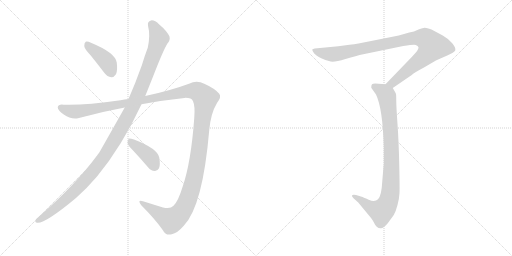
t = 0.00 s
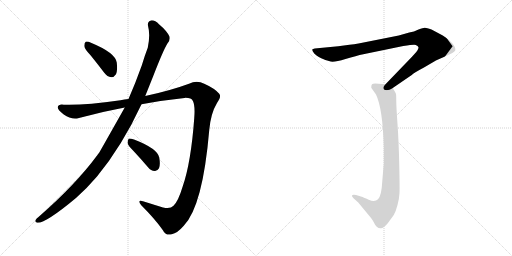
t = 4.94 s
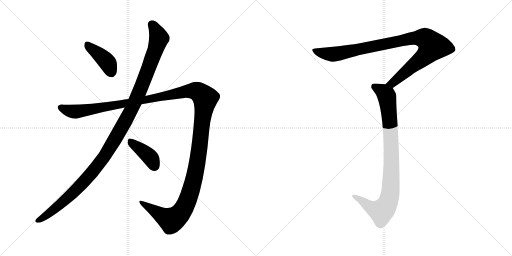
t = 5.15 s
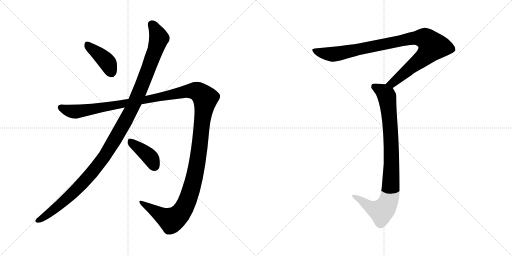
t = 5.36 s
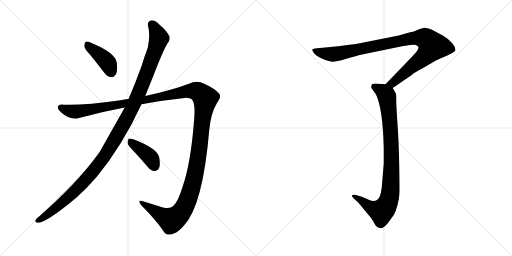
t = 5.57 s
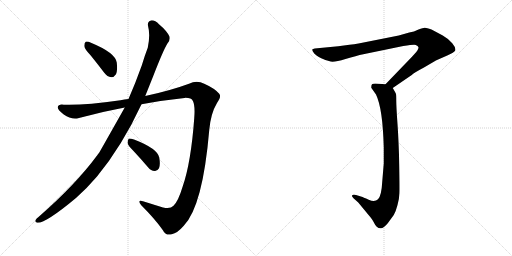
t = 6.42 s

The animated SVG that drew these frames (rendered in a browser with its animation timeline set to each time). Animation: 6 CSS @keyframes rules; one cycle of 6.42 s.

<svg version="1.1" viewBox="0 0 2048 1024" xmlns="http://www.w3.org/2000/svg">
  <g stroke="lightgray" stroke-dasharray="1,1" stroke-width="1" transform="scale(4, 4)">
    <line x1="0" y1="0" x2="256" y2="256"></line>
    <line x1="256" y1="0" x2="0" y2="256"></line>
    <line x1="128" y1="0" x2="128" y2="256"></line>
    <line x1="0" y1="128" x2="256" y2="128"></line>
    <line x1="256" y1="0" x2="512" y2="256"></line>
    <line x1="512" y1="0" x2="256" y2="256"></line>
    <line x1="384" y1="0" x2="384" y2="256"></line>
    <line x1="256" y1="128" x2="512" y2="128"></line>
  </g>
<g transform="scale(1, -1) translate(0, -850)">
   <style type="text/css">
    @keyframes keyframes0 {
      from {
       stroke: black;
       stroke-dashoffset: 409;
       stroke-width: 128;
       }
       57% {
       animation-timing-function: step-end;
       stroke: black;
       stroke-dashoffset: 0;
       stroke-width: 128;
       }
       to {
       stroke: black;
       stroke-width: 1024;
       }
       }
       #make-me-a-hanzi-animation-0 {
         animation: keyframes0 0.582845s both;
         animation-delay: 0.000000s;
         animation-timing-function: linear;
       }
    @keyframes keyframes1 {
      from {
       stroke: black;
       stroke-dashoffset: 1212;
       stroke-width: 128;
       }
       80% {
       animation-timing-function: step-end;
       stroke: black;
       stroke-dashoffset: 0;
       stroke-width: 128;
       }
       to {
       stroke: black;
       stroke-width: 1024;
       }
       }
       #make-me-a-hanzi-animation-1 {
         animation: keyframes1 1.236328s both;
         animation-delay: 0.582845s;
         animation-timing-function: linear;
       }
    @keyframes keyframes2 {
      from {
       stroke: black;
       stroke-dashoffset: 1514;
       stroke-width: 128;
       }
       83% {
       animation-timing-function: step-end;
       stroke: black;
       stroke-dashoffset: 0;
       stroke-width: 128;
       }
       to {
       stroke: black;
       stroke-width: 1024;
       }
       }
       #make-me-a-hanzi-animation-2 {
         animation: keyframes2 1.482096s both;
         animation-delay: 1.819173s;
         animation-timing-function: linear;
       }
    @keyframes keyframes3 {
      from {
       stroke: black;
       stroke-dashoffset: 404;
       stroke-width: 128;
       }
       57% {
       animation-timing-function: step-end;
       stroke: black;
       stroke-dashoffset: 0;
       stroke-width: 128;
       }
       to {
       stroke: black;
       stroke-width: 1024;
       }
       }
       #make-me-a-hanzi-animation-3 {
         animation: keyframes3 0.578776s both;
         animation-delay: 3.301269s;
         animation-timing-function: linear;
       }
    @keyframes keyframes4 {
      from {
       stroke: black;
       stroke-dashoffset: 993;
       stroke-width: 128;
       }
       76% {
       animation-timing-function: step-end;
       stroke: black;
       stroke-dashoffset: 0;
       stroke-width: 128;
       }
       to {
       stroke: black;
       stroke-width: 1024;
       }
       }
       #make-me-a-hanzi-animation-4 {
         animation: keyframes4 1.058105s both;
         animation-delay: 3.880045s;
         animation-timing-function: linear;
       }
    @keyframes keyframes5 {
      from {
       stroke: black;
       stroke-dashoffset: 919;
       stroke-width: 128;
       }
       75% {
       animation-timing-function: step-end;
       stroke: black;
       stroke-dashoffset: 0;
       stroke-width: 128;
       }
       to {
       stroke: black;
       stroke-width: 1024;
       }
       }
       #make-me-a-hanzi-animation-5 {
         animation: keyframes5 0.997884s both;
         animation-delay: 4.938150s;
         animation-timing-function: linear;
       }
</style>
<path d="M 363.0 628.5 Q 388.0 597.5 417.0 559.5 Q 429.0 543.5 445.0 541.5 Q 455.0 540.5 464.0 553.5 Q 471.0 568.5 467.0 600.5 Q 461.0 639.5 366.0 678.5 Q 350.0 685.5 343.0 683.5 Q 337.0 680.5 337.0 666.5 Q 338.0 654.5 363.0 628.5 Z" fill="lightgray"></path> 
<path d="M 499.0 420.5 Q 406.0 255.5 396.0 238.5 Q 392.0 235.5 389.0 229.5 Q 302.0 111.5 154.0 -17.5 Q 147.0 -21.5 143.0 -28.5 Q 137.0 -38.5 149.0 -40.5 Q 182.0 -43.5 305.0 59.5 Q 347.0 96.5 388.0 144.5 Q 488.0 265.5 566.0 433.5 L 581.0 466.5 L 613.0 546.5 Q 653.0 649.5 669.0 675.5 Q 682.0 688.5 678.0 704.5 Q 666.0 728.5 637.0 752.5 Q 619.0 770.5 604.0 768.5 Q 589.0 764.5 592.0 747.5 Q 602.0 710.5 591.0 659.5 Q 579.0 628.5 567.0 588.5 Q 542.0 518.5 514.0 454.5 L 499.0 420.5 Z" fill="lightgray"></path> 
<path d="M 514.0 454.5 Q 498.0 453.5 482.0 449.5 Q 337.0 428.5 255.0 431.5 Q 233.0 434.5 231.0 421.5 Q 230.0 409.5 255.0 392.5 Q 286.0 370.5 316.0 378.5 Q 407.0 403.5 499.0 420.5 L 566.0 433.5 Q 651.0 449.5 738.0 458.5 Q 766.0 459.5 772.0 445.5 Q 781.0 426.5 777.0 378.5 Q 764.0 200.5 731.0 105.5 Q 713.0 45.5 694.0 27.5 Q 681.0 12.5 652.0 20.5 Q 610.0 33.5 572.0 45.5 Q 547.0 52.5 565.0 29.5 Q 620.0 -25.5 651.0 -69.5 Q 663.0 -94.5 687.0 -86.5 Q 709.0 -82.5 735.0 -52.5 Q 811.0 25.5 837.0 330.5 Q 843.0 397.5 868.0 438.5 Q 887.0 463.5 877.0 475.5 Q 858.0 497.5 817.0 515.5 Q 787.0 530.5 756.0 515.5 Q 680.0 487.5 581.0 466.5 L 514.0 454.5 Z" fill="lightgray"></path> 
<path d="M 535.0 245.5 Q 563.0 215.5 593.0 180.5 Q 603.0 167.5 619.0 166.5 Q 629.0 165.5 636.0 177.5 Q 642.0 190.5 637.0 220.5 Q 630.0 256.5 536.0 292.5 Q 521.0 296.5 515.0 295.5 Q 511.0 292.5 510.0 279.5 Q 511.0 269.5 535.0 245.5 Z" fill="lightgray"></path> 
<path d="M 1571.0 498.0 L 1647.0 550.0 Q 1654.0 558.0 1696.0 580.0 Q 1745.0 609.0 1748.0 610.0 L 1789.0 628.0 Q 1817.0 640.0 1821.0 648.0 Q 1824.0 659.0 1809.0 677.0 Q 1794.0 695.0 1771.0 708.0 L 1726.0 732.0 Q 1704.0 740.0 1698.0 739.0 Q 1693.0 738.0 1674.0 732.0 Q 1656.0 723.0 1637.0 720.0 L 1595.0 708.0 L 1434.0 676.0 Q 1417.0 673.0 1398.0 671.0 L 1353.0 665.0 L 1259.0 656.0 Q 1251.0 655.0 1249.0 652.0 Q 1248.0 648.0 1257.0 636.0 Q 1264.0 628.0 1285.0 617.0 Q 1307.0 606.0 1323.0 604.0 Q 1339.0 601.0 1382.0 614.0 Q 1426.0 627.0 1453.0 633.0 L 1613.0 666.0 Q 1659.0 673.0 1663.0 670.0 Q 1672.0 667.0 1674.0 661.0 Q 1674.0 656.0 1671.0 651.0 Q 1669.0 646.0 1648.0 623.0 L 1542.0 513.0 C 1521.0 491.0 1546.0 481.0 1571.0 498.0 Z" fill="lightgray"></path> 
<path d="M 1542.0 513.0 L 1501.0 516.0 Q 1491.0 516.0 1488.0 513.0 Q 1485.0 510.0 1485.0 499.0 L 1504.0 472.0 Q 1531.0 416.0 1535.0 260.0 L 1535.0 196.0 L 1529.0 124.0 Q 1526.0 66.0 1512.0 53.0 Q 1499.0 40.0 1475.0 51.0 Q 1451.0 62.0 1447.0 63.0 L 1424.0 70.0 Q 1411.0 73.0 1408.0 68.0 Q 1406.0 66.0 1414.0 57.0 L 1433.0 40.0 L 1471.0 -6.0 Q 1490.0 -28.0 1495.0 -39.0 Q 1500.0 -50.0 1507.0 -57.0 Q 1515.0 -64.0 1524.0 -63.0 Q 1534.0 -63.0 1551.0 -43.0 L 1575.0 -10.0 Q 1583.0 3.0 1590.0 30.0 Q 1597.0 56.0 1598.0 78.0 Q 1599.0 99.0 1597.0 191.0 Q 1595.0 283.0 1590.0 354.0 Q 1585.0 424.0 1585.0 447.0 Q 1585.0 469.0 1584.0 474.0 Q 1583.0 478.0 1571.0 498.0 C 1563.0 511.0 1563.0 511.0 1542.0 513.0 Z" fill="lightgray"></path> 
      <clipPath id="make-me-a-hanzi-clip-0">
      <path d="M 363.0 628.5 Q 388.0 597.5 417.0 559.5 Q 429.0 543.5 445.0 541.5 Q 455.0 540.5 464.0 553.5 Q 471.0 568.5 467.0 600.5 Q 461.0 639.5 366.0 678.5 Q 350.0 685.5 343.0 683.5 Q 337.0 680.5 337.0 666.5 Q 338.0 654.5 363.0 628.5 Z" fill="lightgray"></path>
      </clipPath>
      <path clip-path="url(#make-me-a-hanzi-clip-0)" d="M 347.0 675.5 L 422.0 609.5 L 445.0 561.5 " fill="none" id="make-me-a-hanzi-animation-0" stroke-dasharray="281 562" stroke-linecap="round"></path>

      <clipPath id="make-me-a-hanzi-clip-1">
      <path d="M 499.0 420.5 Q 406.0 255.5 396.0 238.5 Q 392.0 235.5 389.0 229.5 Q 302.0 111.5 154.0 -17.5 Q 147.0 -21.5 143.0 -28.5 Q 137.0 -38.5 149.0 -40.5 Q 182.0 -43.5 305.0 59.5 Q 347.0 96.5 388.0 144.5 Q 488.0 265.5 566.0 433.5 L 581.0 466.5 L 613.0 546.5 Q 653.0 649.5 669.0 675.5 Q 682.0 688.5 678.0 704.5 Q 666.0 728.5 637.0 752.5 Q 619.0 770.5 604.0 768.5 Q 589.0 764.5 592.0 747.5 Q 602.0 710.5 591.0 659.5 Q 579.0 628.5 567.0 588.5 Q 542.0 518.5 514.0 454.5 L 499.0 420.5 Z" fill="lightgray"></path>
      </clipPath>
      <path clip-path="url(#make-me-a-hanzi-clip-1)" d="M 607.0 752.5 L 636.0 697.5 L 624.0 656.5 L 531.0 422.5 L 463.0 298.5 L 416.0 222.5 L 324.0 111.5 L 246.0 36.5 L 152.0 -31.5 " fill="none" id="make-me-a-hanzi-animation-1" stroke-dasharray="1084 2168" stroke-linecap="round"></path>

      <clipPath id="make-me-a-hanzi-clip-2">
      <path d="M 514.0 454.5 Q 498.0 453.5 482.0 449.5 Q 337.0 428.5 255.0 431.5 Q 233.0 434.5 231.0 421.5 Q 230.0 409.5 255.0 392.5 Q 286.0 370.5 316.0 378.5 Q 407.0 403.5 499.0 420.5 L 566.0 433.5 Q 651.0 449.5 738.0 458.5 Q 766.0 459.5 772.0 445.5 Q 781.0 426.5 777.0 378.5 Q 764.0 200.5 731.0 105.5 Q 713.0 45.5 694.0 27.5 Q 681.0 12.5 652.0 20.5 Q 610.0 33.5 572.0 45.5 Q 547.0 52.5 565.0 29.5 Q 620.0 -25.5 651.0 -69.5 Q 663.0 -94.5 687.0 -86.5 Q 709.0 -82.5 735.0 -52.5 Q 811.0 25.5 837.0 330.5 Q 843.0 397.5 868.0 438.5 Q 887.0 463.5 877.0 475.5 Q 858.0 497.5 817.0 515.5 Q 787.0 530.5 756.0 515.5 Q 680.0 487.5 581.0 466.5 L 514.0 454.5 Z" fill="lightgray"></path>
      </clipPath>
      <path clip-path="url(#make-me-a-hanzi-clip-2)" d="M 242.0 419.5 L 305.0 403.5 L 759.0 486.5 L 790.0 483.5 L 816.0 463.5 L 821.0 456.5 L 785.0 173.5 L 760.0 77.5 L 736.0 18.5 L 710.0 -15.5 L 685.0 -30.5 L 565.0 38.5 " fill="none" id="make-me-a-hanzi-animation-2" stroke-dasharray="1386 2772" stroke-linecap="round"></path>

      <clipPath id="make-me-a-hanzi-clip-3">
      <path d="M 535.0 245.5 Q 563.0 215.5 593.0 180.5 Q 603.0 167.5 619.0 166.5 Q 629.0 165.5 636.0 177.5 Q 642.0 190.5 637.0 220.5 Q 630.0 256.5 536.0 292.5 Q 521.0 296.5 515.0 295.5 Q 511.0 292.5 510.0 279.5 Q 511.0 269.5 535.0 245.5 Z" fill="lightgray"></path>
      </clipPath>
      <path clip-path="url(#make-me-a-hanzi-clip-3)" d="M 519.0 289.5 L 594.0 227.5 L 620.0 184.5 " fill="none" id="make-me-a-hanzi-animation-3" stroke-dasharray="276 552" stroke-linecap="round"></path>

      <clipPath id="make-me-a-hanzi-clip-4">
      <path d="M 1571.0 498.0 L 1647.0 550.0 Q 1654.0 558.0 1696.0 580.0 Q 1745.0 609.0 1748.0 610.0 L 1789.0 628.0 Q 1817.0 640.0 1821.0 648.0 Q 1824.0 659.0 1809.0 677.0 Q 1794.0 695.0 1771.0 708.0 L 1726.0 732.0 Q 1704.0 740.0 1698.0 739.0 Q 1693.0 738.0 1674.0 732.0 Q 1656.0 723.0 1637.0 720.0 L 1595.0 708.0 L 1434.0 676.0 Q 1417.0 673.0 1398.0 671.0 L 1353.0 665.0 L 1259.0 656.0 Q 1251.0 655.0 1249.0 652.0 Q 1248.0 648.0 1257.0 636.0 Q 1264.0 628.0 1285.0 617.0 Q 1307.0 606.0 1323.0 604.0 Q 1339.0 601.0 1382.0 614.0 Q 1426.0 627.0 1453.0 633.0 L 1613.0 666.0 Q 1659.0 673.0 1663.0 670.0 Q 1672.0 667.0 1674.0 661.0 Q 1674.0 656.0 1671.0 651.0 Q 1669.0 646.0 1648.0 623.0 L 1542.0 513.0 C 1521.0 491.0 1546.0 481.0 1571.0 498.0 Z" fill="lightgray"></path>
      </clipPath>
      <path clip-path="url(#make-me-a-hanzi-clip-4)" d="M 1255.0 650.0 L 1289.0 638.0 L 1336.0 633.0 L 1652.0 697.0 L 1704.0 694.0 L 1720.0 680.0 L 1731.0 665.0 L 1706.0 631.0 L 1580.0 526.0 L 1562.0 515.0 L 1550.0 516.0 " fill="none" id="make-me-a-hanzi-animation-4" stroke-dasharray="865 1730" stroke-linecap="round"></path>

      <clipPath id="make-me-a-hanzi-clip-5">
      <path d="M 1542.0 513.0 L 1501.0 516.0 Q 1491.0 516.0 1488.0 513.0 Q 1485.0 510.0 1485.0 499.0 L 1504.0 472.0 Q 1531.0 416.0 1535.0 260.0 L 1535.0 196.0 L 1529.0 124.0 Q 1526.0 66.0 1512.0 53.0 Q 1499.0 40.0 1475.0 51.0 Q 1451.0 62.0 1447.0 63.0 L 1424.0 70.0 Q 1411.0 73.0 1408.0 68.0 Q 1406.0 66.0 1414.0 57.0 L 1433.0 40.0 L 1471.0 -6.0 Q 1490.0 -28.0 1495.0 -39.0 Q 1500.0 -50.0 1507.0 -57.0 Q 1515.0 -64.0 1524.0 -63.0 Q 1534.0 -63.0 1551.0 -43.0 L 1575.0 -10.0 Q 1583.0 3.0 1590.0 30.0 Q 1597.0 56.0 1598.0 78.0 Q 1599.0 99.0 1597.0 191.0 Q 1595.0 283.0 1590.0 354.0 Q 1585.0 424.0 1585.0 447.0 Q 1585.0 469.0 1584.0 474.0 Q 1583.0 478.0 1571.0 498.0 C 1563.0 511.0 1563.0 511.0 1542.0 513.0 Z" fill="lightgray"></path>
      </clipPath>
      <path clip-path="url(#make-me-a-hanzi-clip-5)" d="M 1497.0 504.0 L 1541.0 475.0 L 1551.0 442.0 L 1566.0 246.0 L 1561.0 75.0 L 1543.0 22.0 L 1525.0 4.0 L 1488.0 18.0 L 1414.0 64.0 " fill="none" id="make-me-a-hanzi-animation-5" stroke-dasharray="791 1582" stroke-linecap="round"></path>

</g>
</svg>
